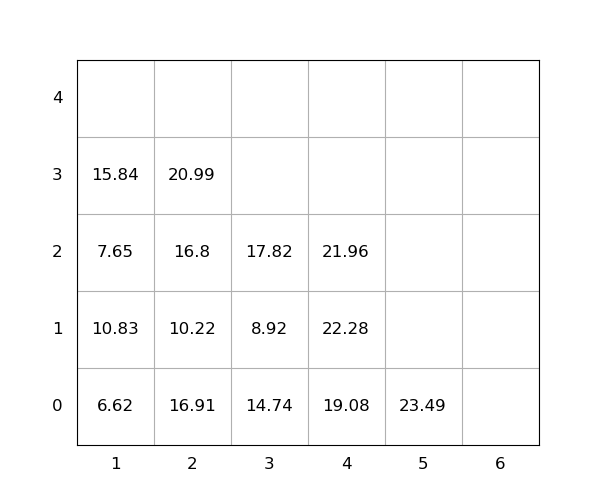

The table this chart was drawn from, first rows:
idx, loc_x, loc_y, loc_z, weight, seq, emerg, reloc, size(ft)
1, 4, 0, 0, 19.08, 1, 0, 0, 20
2, 2, 0, 0, 16.91, 2, 0, 1.0, 20
3, 3, 0, 0, 14.74, 3, 0, 1.0, 20
4, 4, 0, 1, 22.28, 4, 0, 1.0, 20
5, 2, 0, 1, 10.22, 5, 0, 1.0, 20
6, 1, 0, 0, 6.62, 6, 0, 0, 20
7, 3, 0, 1, 8.92, 7, 0, 1.0, 20
8, 1, 0, 1, 10.83, 8, 0, 1.0, 20
9, 2, 0, 2, 16.8, 9, 0, 1.0, 20
10, 2, 0, 3, 20.99, 10, 0, 1.0, 20
11, 1, 0, 2, 7.65, 11, 0, 1.0, 20
12, 3, 0, 2, 17.82, 12, 0, 1.0, 20
13, 5, 0, 0, 23.49, 13, 0, 0, 20
14, 1, 0, 3, 15.84, 14, 0, 1.0, 20
15, 4, 0, 2, 21.96, 15, 0, 1.0, 20
